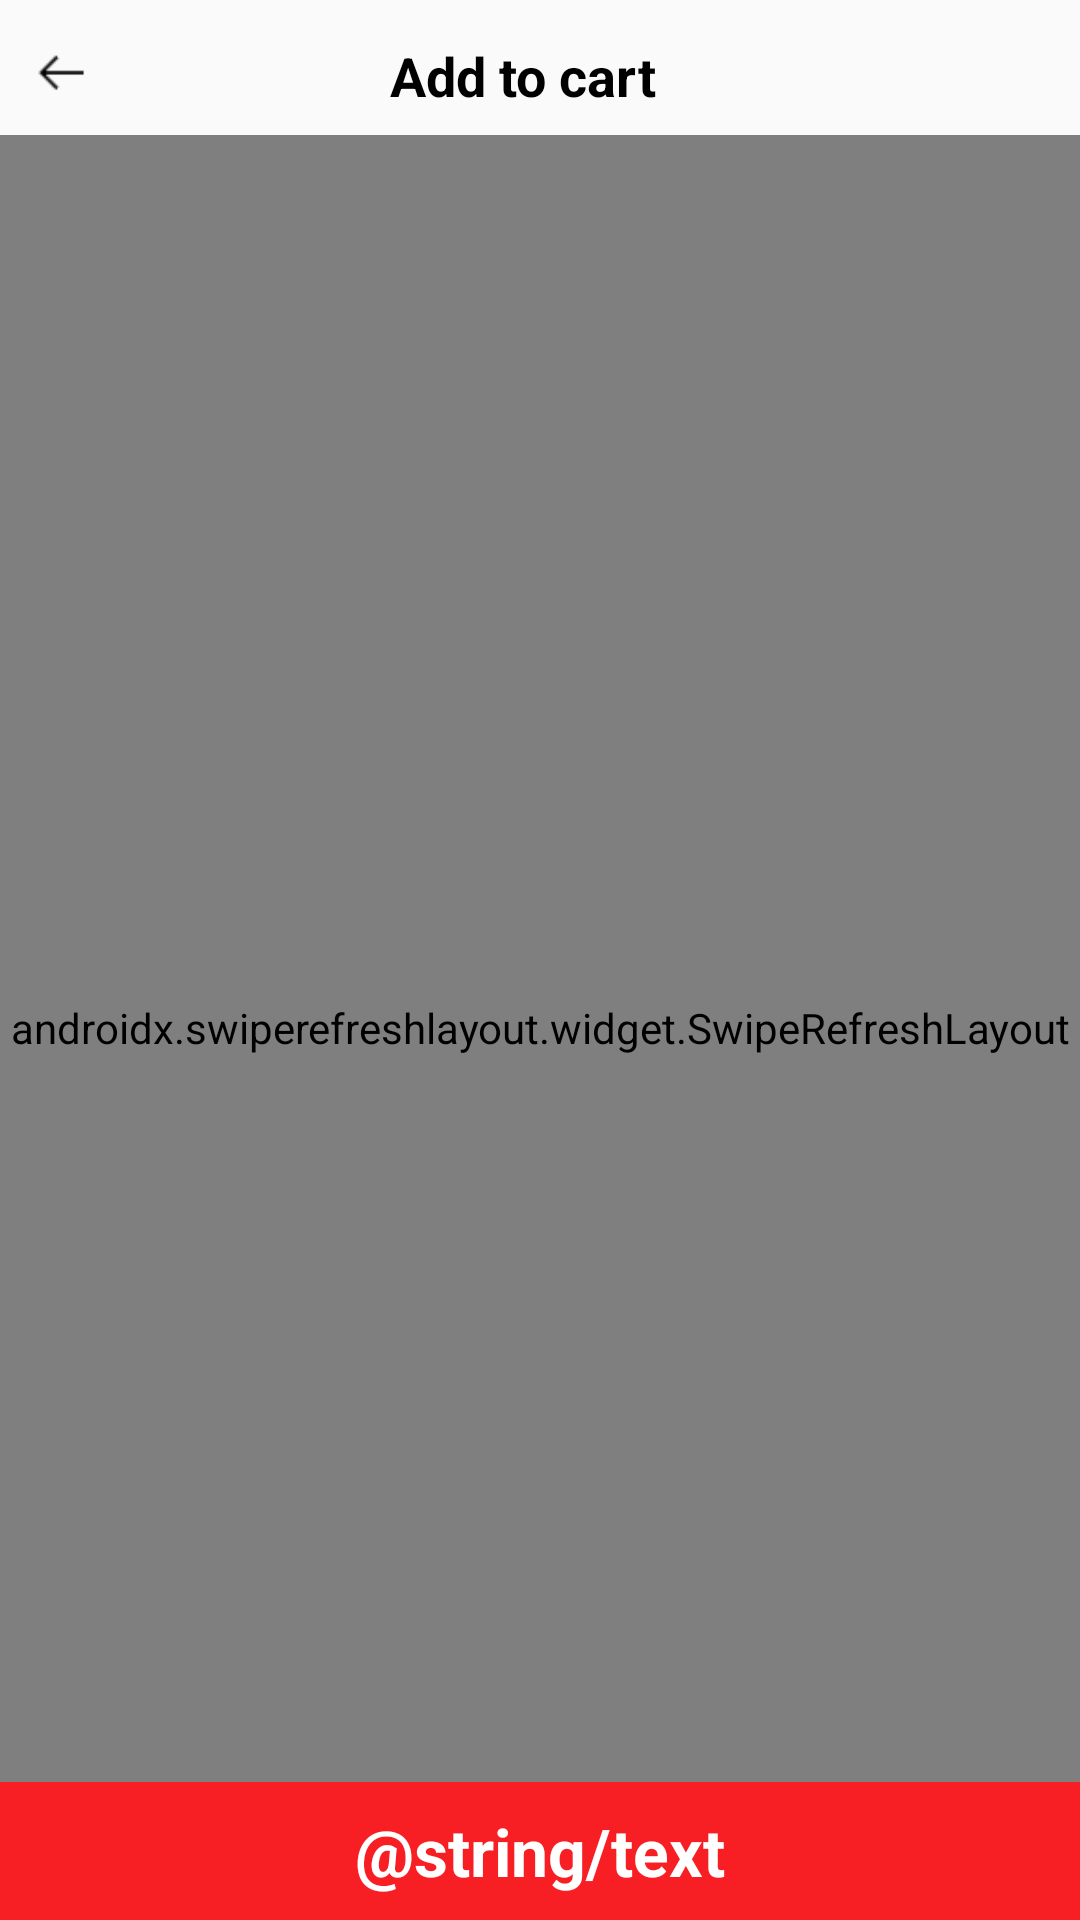

Write the Android layout XML for this screen, with the resource values it uses.
<!-- AndroidManifest.xml: application theme AppTheme -->
<!-- res/layout/cart.xml -->
<?xml version="1.0" encoding="utf-8"?>
<RelativeLayout xmlns:android="http://schemas.android.com/apk/res/android"
                xmlns:tools="http://schemas.android.com/tools"
                android:layout_width="match_parent"
                android:layout_height="match_parent"
                tools:context=".CartNavi">




    <RelativeLayout xmlns:android="http://schemas.android.com/apk/res/android"
                    android:layout_width="match_parent"
                    android:layout_height="match_parent">

        <ImageView
                android:id="@+id/back"
                android:layout_width="wrap_content"
                android:layout_height="20dp"
                android:layout_marginLeft="5dp"
                android:layout_marginTop="13dp"
                android:src="@drawable/back" />

        <TextView
                android:layout_width="wrap_content"
                android:layout_height="wrap_content"
                android:text="Add to cart "
                android:gravity="center"
                android:layout_marginLeft="130dp"
                android:layout_marginTop="13dp"
                android:textStyle="bold"
                android:textSize="18dp"
                android:textColor="#000"
        />

        <ImageView
                android:id="@+id/lo"
                android:layout_width="wrap_content"
                android:layout_height="20dp"
                android:layout_alignParentEnd="true"
                android:layout_alignTop="@+id/back"
                android:layout_marginEnd="18dp"
                android:src="@drawable/ic_menu_share" />

        <androidx.swiperefreshlayout.widget.SwipeRefreshLayout
                android:id="@+id/swipe"
                android:layout_width="match_parent"
                android:layout_height="match_parent"

            android:layout_marginTop="45dp">

            <WebView
                    android:id="@+id/webview"
                    android:layout_width="match_parent"
                    android:layout_height="match_parent"
                    android:layout_marginTop="45dp" />



            <LinearLayout
                android:layout_width="fill_parent"
                android:layout_height="wrap_content"
                android:orientation="horizontal"
                android:layout_alignParentBottom="true"
                >

                <TextView

                    android:layout_width="fill_parent"
                    android:layout_height="wrap_content"
                    android:text="Another Text View"
                    android:textColor="@color/Black"
                    android:background="#FF8A11"
                    android:padding="8dip"

                    />

            </LinearLayout>


        </androidx.swiperefreshlayout.widget.SwipeRefreshLayout>


        <TextView
            android:id="@+id/marque_scrolling_text"
            android:layout_width="match_parent"
            android:layout_height="46dp"
            android:layout_alignParentBottom="true"
            android:layout_centerHorizontal="true"
            android:layout_gravity="center"
            android:background="#f71e24"
            android:ellipsize="marquee"
            android:marqueeRepeatLimit="marquee_forever"
            android:scrollHorizontally="true"
            android:gravity="center"
            android:singleLine="true"
            android:textStyle="bold"
            android:textColor="#fff"
            android:text="@string/text"
            android:textSize="22dp" />

    </RelativeLayout>

</RelativeLayout>
<!-- resources referenced by this layout -->
<resources>
  <color name="Black">#000000</color>
  <!-- drawable back: png bitmap (drawable, 2972 bytes) -->
  <style name="AppTheme" parent="Theme.AppCompat.Light.DarkActionBar">
          
          <item name="colorPrimary">@color/colorPrimary</item>
          <item name="colorPrimaryDark">@color/colorPrimaryDark</item>
          <item name="colorAccent">@color/colorAccent</item>
      </style>
  <color name="colorPrimary">	#800080</color>
  <color name="colorPrimaryDark">	#800080</color>
  <color name="colorAccent">#FF4081</color>
</resources>
